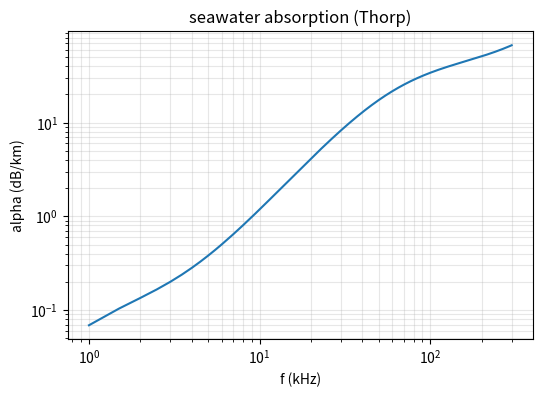
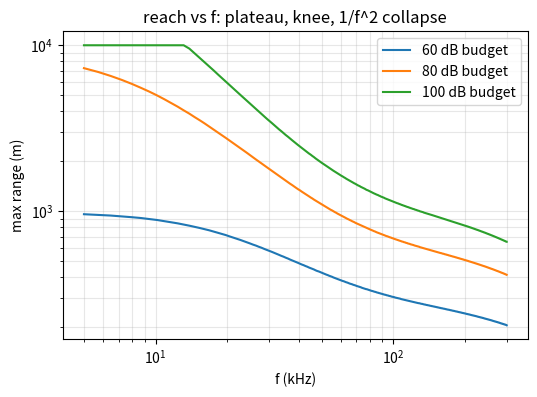
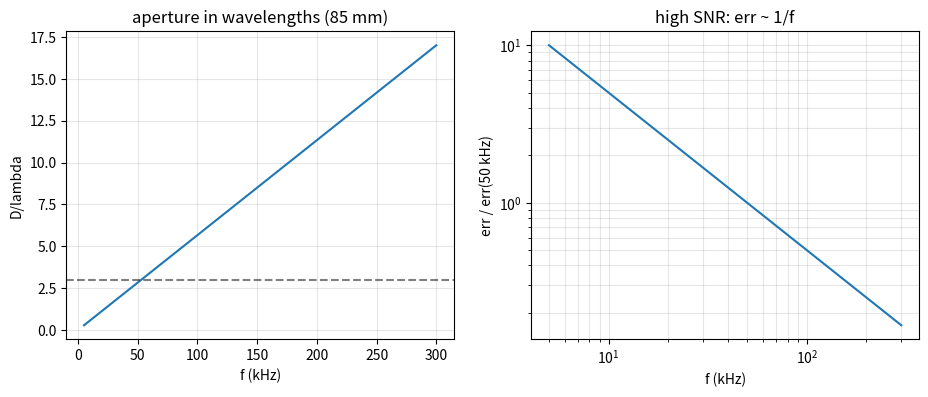
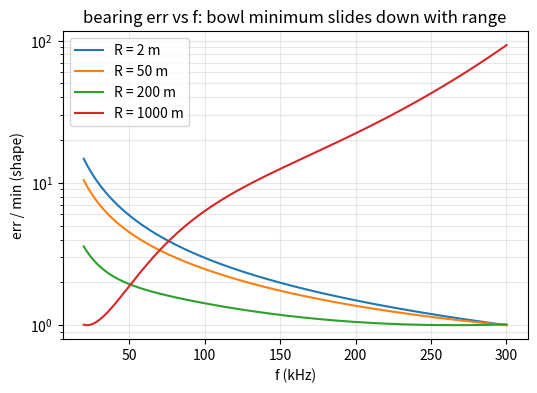

The script that saved these images, in order:
# ---
# jupyter:
#   jupytext:
#     formats: py:percent,ipynb
#     text_representation:
#       extension: .py
#       format_name: percent
#       format_version: '1.3'
#       jupytext_version: 1.19.3
#   kernelspec:
#     display_name: Python 3 (ipykernel)
#     language: python
#     name: python3
# ---

# %% [markdown]
# # Frequency window: range vs angular resolution
#
# Seawater, half-duplex quad array, envelope-TDOA bearing.
# Transverse resolving baseline fixed at D = 85 mm (85x45 element
# rectangle, long axis normal to target). c = 1500 m/s, Q = 10.
#
# Two tradeoffs, opposite sign, coupled through one absorption term:
# - reach wants low f (absorption)
# - angular resolution wants high f (aperture in wavelengths)

# %%
import numpy as np
import matplotlib.pyplot as plt

c, D, Q = 1500.0, 0.085, 10.0  # m/s, m, -


def thorp(f):  # f in kHz -> absorption in dB/km
    return 0.11 * f**2 / (1 + f**2) + 44 * f**2 / (4100 + f**2) + 2.75e-4 * f**2 + 0.003


def tl(f, R):  # transmission loss, dB; R in m, f in kHz
    return 20 * np.log10(R) + thorp(f) / 1000.0 * R


# %% [markdown]
# ## Absorption (Thorp)
#
# MgSO4 relaxation dominates 10-300 kHz, knee ~60 kHz.
# Rises ~f^2 at the low end, bends toward linear.
# Anchors (dB/km): 10 kHz ~1, 30 ~8, 90 ~32, 200 ~51.

# %%
f = np.linspace(1, 300, 600)
plt.figure(figsize=(6, 4))
plt.loglog(f, thorp(f))
plt.xlabel("f (kHz)")
plt.ylabel("alpha (dB/km)")
plt.title("seawater absorption (Thorp)")
plt.grid(True, which="both", alpha=0.3)

# %% [markdown]
# ## Range vs f
#
# TL = 20 log10 R + alpha(f) R/1000. Reach = R where TL hits the budget.
# Shape: plateau below ~20 kHz (spreading-limited, absorption negligible
# over a km), knee, then ~1/f^2 collapse. Lower f = more reach.

# %%
def reach(f, budget_db):
    R = np.logspace(0, 4, 4000)  # 1 m .. 10 km
    out = np.empty_like(f)
    for i, a in enumerate(thorp(f) / 1000.0):
        k = np.searchsorted(20 * np.log10(R) + a * R, budget_db)
        out[i] = R[min(k, len(R) - 1)]
    return out


f = np.linspace(5, 300, 400)
plt.figure(figsize=(6, 4))
for B in (60, 80, 100):
    plt.loglog(f, reach(f, B), label=f"{B} dB budget")
plt.xlabel("f (kHz)")
plt.ylabel("max range (m)")
plt.title("reach vs f: plateau, knee, 1/f^2 collapse")
plt.legend()
plt.grid(True, which="both", alpha=0.3)

# %% [markdown]
# ## Angular resolution vs f (D = 85 mm)
#
# err ~ sigma_tau c / D, with sigma_tau ~ Q / (f sqrt(SNR)).
# High-SNR limit: err ~ 1/f, equivalently resolution = D/lambda = D f / c.
# 85 mm spans 3 lambda only above ~50 kHz, so usable bearing needs
# f >~ 50 kHz. Left panel is calibrated; right is shape only.

# %%
f = np.linspace(5, 300, 400)
lam = c / (f * 1e3)
fig, ax = plt.subplots(1, 2, figsize=(11, 4))
ax[0].plot(f, D / lam)
ax[0].axhline(3, ls="--", color="k", alpha=0.5)
ax[0].set(xlabel="f (kHz)", ylabel="D/lambda", title="aperture in wavelengths (85 mm)")
ax[1].loglog(f, 50.0 / f)  # err ~ 1/f, normalized to f=50 kHz
ax[1].set(xlabel="f (kHz)", ylabel="err / err(50 kHz)", title="high SNR: err ~ 1/f")
for a in ax:
    a.grid(True, which="both", alpha=0.3)

# %% [markdown]
# ## Coupling: the resolution curve is a bowl
#
# sigma_tau carries sqrt(SNR), and absorption sets SNR ~ 10^(-TL/10).
# Short range: SNR flat, err ~ 1/f, monotone, minimum at high f.
# Long range: absorption starves high-f SNR, err turns back up, minimum
# slides down. min(R=2 m) > 300 kHz; min(R=1 km) ~ 22 kHz.
# Each curve normalized to its own minimum to expose the shape.

# %%
f = np.linspace(20, 300, 400)
plt.figure(figsize=(6, 4))
for R in (2, 50, 200, 1000):
    snr = 10 ** (-tl(f, R) / 10)
    err = Q / (f * 1e3 * np.sqrt(snr)) * c / D
    plt.semilogy(f, err / err.min(), label=f"R = {R} m")
plt.xlabel("f (kHz)")
plt.ylabel("err / min (shape)")
plt.title("bearing err vs f: bowl minimum slides down with range")
plt.legend()
plt.grid(True, which="both", alpha=0.3)

# %% [markdown]
# ## Window
#
# - lower bound: aperture in wavelengths, f >~ 40-50 kHz (85 mm = 3 lambda).
# - upper bound: absorption, slides down with design range.
# - 2 m: window wide, high f fine.
# - 1 km: window pinches to tens of kHz.
